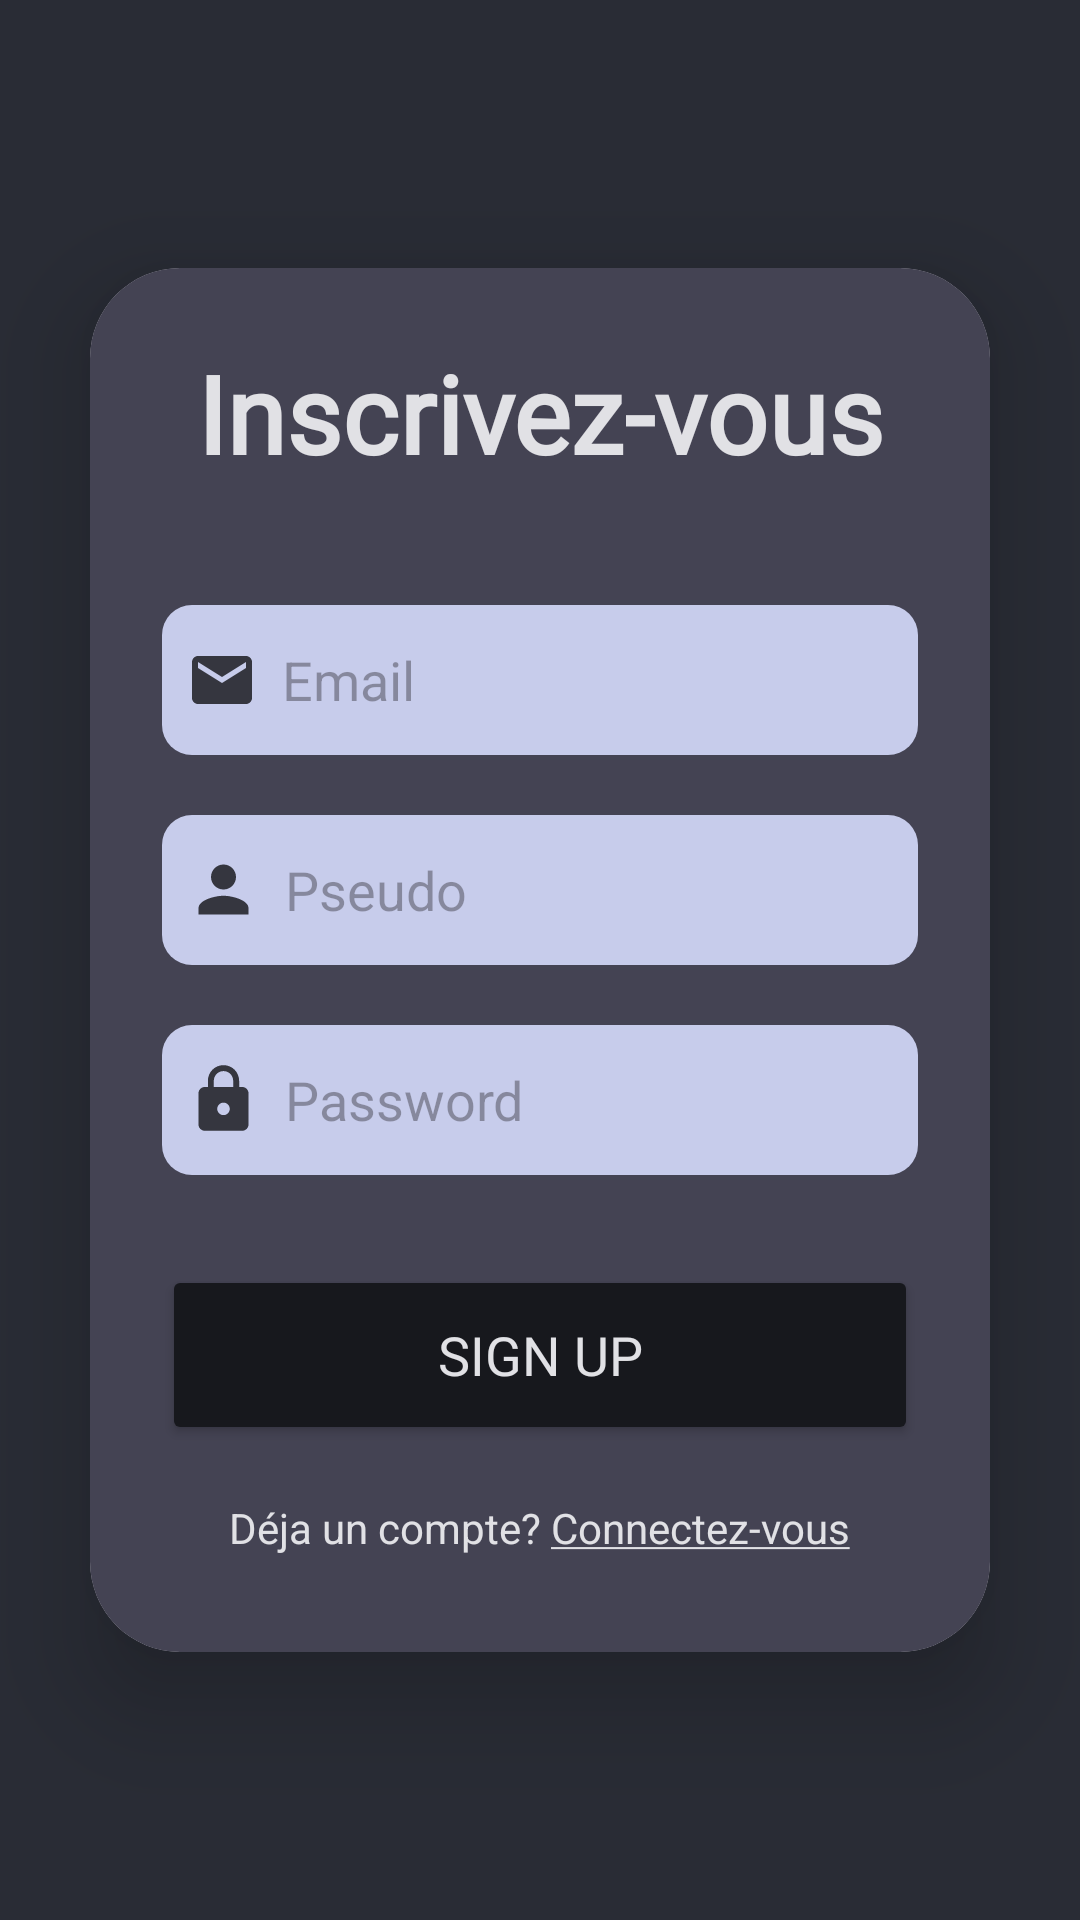

This screen was rendered from an Android layout file. Write that file and the resources it references.
<!-- AndroidManifest.xml: application theme Theme.NDCApp -->
<!-- res/layout/sign_in_fragment.xml -->
<?xml version="1.0" encoding="utf-8"?>
<LinearLayout xmlns:android="http://schemas.android.com/apk/res/android"
    xmlns:tools="http://schemas.android.com/tools"
    android:layout_width="match_parent"
    android:layout_height="match_parent"
    xmlns:app="http://schemas.android.com/apk/res-auto"
    tools:context=".sign_in_fragment"
    android:background="@color/dark_blue"
    android:orientation="vertical"
    android:gravity="center">

    <androidx.cardview.widget.CardView
        android:layout_width="match_parent"
        android:layout_height="wrap_content"
        android:layout_margin="30dp"
        app:cardCornerRadius="30dp"
        app:cardElevation="20dp">
        <LinearLayout
            android:layout_width="match_parent"
            android:layout_height="wrap_content"
            android:orientation="vertical"
            android:layout_gravity="center_horizontal"
            android:padding="24dp"
            android:background="@color/login_pink">
            <TextView
                android:layout_width="match_parent"
                android:layout_height="wrap_content"
                android:text="@string/inscrivez_vous"
                android:fontFamily="@font/opensensligth"
                android:textSize="36sp"
                android:textAlignment="center"
                android:textStyle="bold"
                android:textColor="@color/white"/>
            <EditText
                android:layout_width="match_parent"
                android:layout_height="50dp"
                android:id="@+id/signup_email"
                android:inputType="textEmailAddress"
                android:background="@drawable/back_login"
                android:layout_marginTop="40dp"
                android:padding="8dp"
                android:hint="@string/email"
                android:drawableStart="@drawable/mail_pic"
                android:drawablePadding="8dp"
                android:textColor="@color/black"
                android:autofillHints="emailAddress"/>

            <EditText
                android:layout_width="match_parent"
                android:layout_height="50dp"
                android:id="@+id/pseudo"
                android:inputType="text"
                android:background="@drawable/back_login"
                android:layout_marginTop="20dp"
                android:padding="8dp"
                android:hint="@string/Pseudo"
                android:drawableStart="@drawable/personm_log_acti"
                android:drawablePadding="8dp"
                android:textColor="@color/black"
                android:importantForAutofill="no" />

            <EditText
                android:layout_width="match_parent"
                android:layout_height="50dp"
                android:id="@+id/signup_password"
                android:inputType="textPassword"
                android:background="@drawable/back_login"
                android:layout_marginTop="20dp"
                android:padding="8dp"
                android:hint="@string/password"
                android:drawableStart="@drawable/lock_25"
                android:drawablePadding="8dp"
                android:textColor="@color/black"
                android:autofillHints="password"/>
            <Button
                android:layout_width="match_parent"
                android:layout_height="60dp"
                android:text="@string/sign_up"
                android:textColor="@color/white"
                android:fontFamily="@font/opensensligth"
                android:id="@+id/signup_button"
                android:textSize="18sp"
                android:layout_marginTop="30dp"
                android:backgroundTint="@color/black_blue"
                app:cornerRadius = "20dp"/>
            <TextView
                android:layout_width="wrap_content"
                android:layout_height="wrap_content"
                android:id="@+id/loginRedirectText"
                android:text="@string/deja_un_compte_connectez_vous"
                android:textAlignment="center"
                android:layout_gravity="center"
                android:padding="8dp"
                android:layout_marginTop="10dp"
                android:textColor="@color/white"
                android:textSize="14sp" />
        </LinearLayout>
    </androidx.cardview.widget.CardView>



</LinearLayout>
<!-- resources referenced by this layout -->
<resources>
  <color name="black">#101014</color>
  <color name="black_blue">#17181D</color>
  <color name="dark_blue">#292C35</color>
  <color name="login_pink">#444353</color>
  <color name="white">#E1E1E5</color>
  <!-- drawable back_login (drawable) -->
  <?xml version="1.0" encoding="utf-8"?>
  <shape xmlns:android="http://schemas.android.com/apk/res/android">
  
      <solid android:color="#C7CCEB"/>
      <corners android:radius="10dp"/>
  
  </shape>
  <!-- drawable lock_25 (drawable) -->
  <vector android:alpha="0.8" android:height="25dp" android:tint="@color/black"
      android:viewportHeight="24" android:viewportWidth="24"
      android:width="25dp" xmlns:android="http://schemas.android.com/apk/res/android">
      <path android:fillColor="@android:color/white" android:pathData="M18,8h-1L17,6c0,-2.76 -2.24,-5 -5,-5S7,3.24 7,6v2L6,8c-1.1,0 -2,0.9 -2,2v10c0,1.1 0.9,2 2,2h12c1.1,0 2,-0.9 2,-2L20,10c0,-1.1 -0.9,-2 -2,-2zM12,17c-1.1,0 -2,-0.9 -2,-2s0.9,-2 2,-2 2,0.9 2,2 -0.9,2 -2,2zM15.1,8L8.9,8L8.9,6c0,-1.71 1.39,-3.1 3.1,-3.1 1.71,0 3.1,1.39 3.1,3.1v2z"/>
  </vector>
  <!-- drawable mail_pic (drawable) -->
  <vector android:alpha="0.8" android:height="24dp" android:tint="@color/black"
      android:viewportHeight="24" android:viewportWidth="24"
      android:width="24dp" xmlns:android="http://schemas.android.com/apk/res/android">
      <path android:fillColor="@android:color/white" android:pathData="M20,4L4,4c-1.1,0 -1.99,0.9 -1.99,2L2,18c0,1.1 0.9,2 2,2h16c1.1,0 2,-0.9 2,-2L22,6c0,-1.1 -0.9,-2 -2,-2zM20,8l-8,5 -8,-5L4,6l8,5 8,-5v2z"/>
  </vector>
  <!-- drawable personm_log_acti (drawable) -->
  <vector android:alpha="0.8" android:height="25dp" android:tint="@color/black"
      android:viewportHeight="24" android:viewportWidth="24"
      android:width="25dp" xmlns:android="http://schemas.android.com/apk/res/android">
      <path android:fillColor="@android:color/white" android:pathData="M12,12c2.21,0 4,-1.79 4,-4s-1.79,-4 -4,-4 -4,1.79 -4,4 1.79,4 4,4zM12,14c-2.67,0 -8,1.34 -8,4v2h16v-2c0,-2.66 -5.33,-4 -8,-4z"/>
  </vector>
  <string name="Pseudo">Pseudo</string>
  <string name="deja_un_compte_connectez_vous">Déja un compte? <u>Connectez-vous</u></string>
  <string name="email">Email</string>
  <string name="inscrivez_vous">Inscrivez-vous</string>
  <string name="password">Password</string>
  <string name="sign_up">Sign Up</string>
  <style name="Theme.NDCApp" parent="Base.Theme.NDCApp" />
  <style name="Base.Theme.NDCApp" parent="Theme.Material3.DayNight.NoActionBar">
  
          <item name="colorPrimary">@color/dark_blue</item>
          <item name="colorPrimaryVariant">@color/orange</item>
      </style>
  <color name="orange">#ED945D</color>
</resources>
